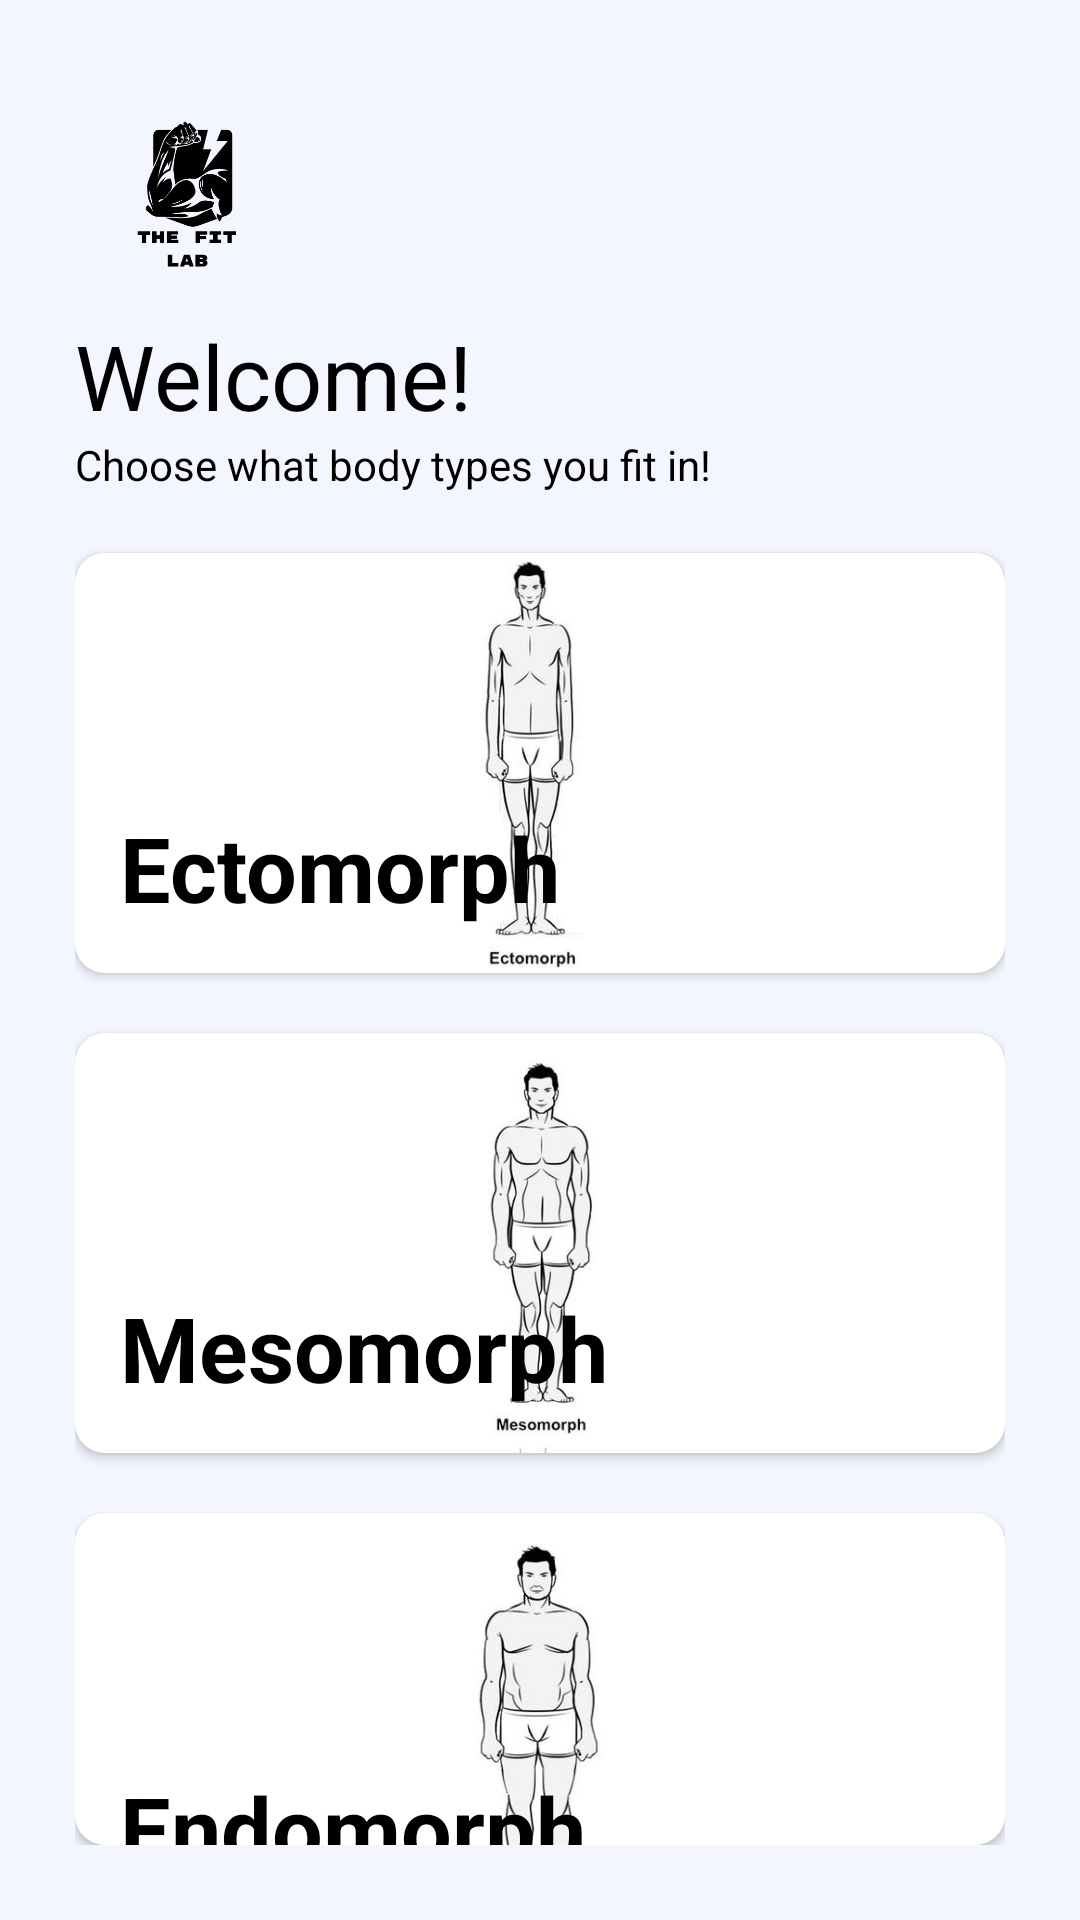

Here is an Android app screen rendered from its layout file. Give the layout XML and the strings, colors and styles it references.
<!-- AndroidManifest.xml: application theme Theme.TheFitLab -->
<!-- res/layout/fragment_home_page.xml -->
<?xml version="1.0" encoding="utf-8"?>
<LinearLayout xmlns:android="http://schemas.android.com/apk/res/android"
    xmlns:app="http://schemas.android.com/apk/res-auto"
    xmlns:tools="http://schemas.android.com/tools"
    android:layout_width="match_parent"
    android:layout_height="match_parent"
    android:orientation="vertical"
    android:background="#F4F6FF"
    android:padding="25dp"
    tools:context=".HomePage">

    <LinearLayout
        android:layout_width="match_parent"
        android:layout_height="wrap_content"
        android:orientation="horizontal"
        android:gravity="center_vertical">

        <ImageView
            android:id="@+id/logo"
            android:layout_width="80dp"
            android:layout_height="80dp"
            android:layout_gravity="left"
            android:layout_marginRight="200dp"
            android:src="@drawable/logos" />

        <ImageView
            android:id="@+id/guidline"
            android:layout_width="80dp"
            android:layout_height="80dp"
            android:layout_gravity="right"
            android:padding="20dp"
            android:src="@drawable/guide" />
    </LinearLayout>

    <TextView
        android:layout_width="wrap_content"
        android:layout_height="wrap_content"
        android:text="Welcome!"
        android:textColor="#000000"
        android:textSize="30sp" />

    <TextView
        android:layout_width="wrap_content"
        android:layout_height="wrap_content"
        android:text="Choose what body types you fit in!"
        android:textColor="#000000" />

    <androidx.cardview.widget.CardView
        android:layout_width="match_parent"
        android:layout_height="wrap_content"
        android:layout_marginTop="20dp"
        app:cardBackgroundColor="#00000000"
        app:cardCornerRadius="10dp">

        <androidx.constraintlayout.widget.ConstraintLayout
            android:id="@+id/ectomorph"
            android:layout_width="match_parent"
            android:layout_height="140dp"
            android:background="@color/white">

            <ImageView
                android:layout_width="match_parent"
                android:layout_height="match_parent"
                android:src="@drawable/ectomorph"
                android:foreground="@drawable/onboard_gradient" />

            <TextView
                android:layout_width="wrap_content"
                android:layout_height="wrap_content"
                android:layout_margin="15dp"
                android:text="Ectomorph"
                android:textColor="@color/black"
                android:textSize="30sp"
                android:textStyle="bold"
                app:layout_constraintBottom_toBottomOf="parent"
                app:layout_constraintStart_toStartOf="parent" />
        </androidx.constraintlayout.widget.ConstraintLayout>
    </androidx.cardview.widget.CardView>

    <androidx.cardview.widget.CardView
        android:layout_width="match_parent"
        android:layout_height="wrap_content"
        android:layout_marginTop="20dp"
        app:cardBackgroundColor="#00000000"
        app:cardCornerRadius="10dp">

        <androidx.constraintlayout.widget.ConstraintLayout
            android:id="@+id/mesomorph"
            android:layout_width="match_parent"
            android:layout_height="140dp"
            android:background="@color/white">

            <ImageView
                android:layout_width="match_parent"
                android:layout_height="match_parent"
                android:src="@drawable/mesomorph"
                android:foreground="@drawable/onboard_gradient" />

            <TextView
                android:layout_width="wrap_content"
                android:layout_height="wrap_content"
                android:layout_margin="15dp"
                android:text="Mesomorph"
                android:textColor="@color/black"
                android:textSize="30sp"
                android:textStyle="bold"
                app:layout_constraintBottom_toBottomOf="parent"
                app:layout_constraintStart_toStartOf="parent" />
        </androidx.constraintlayout.widget.ConstraintLayout>
    </androidx.cardview.widget.CardView>

    <androidx.cardview.widget.CardView
        android:layout_width="match_parent"
        android:layout_height="wrap_content"
        android:layout_marginTop="20dp"
        app:cardBackgroundColor="#00000000"
        app:cardCornerRadius="10dp">

        <androidx.constraintlayout.widget.ConstraintLayout
            android:id="@+id/endomorph"
            android:layout_width="match_parent"
            android:layout_height="140dp"
            android:background="@color/white">

            <ImageView
                android:layout_width="match_parent"
                android:layout_height="match_parent"
                android:src="@drawable/endomorph"
                android:foreground="@drawable/onboard_gradient" />

            <TextView
                android:layout_width="wrap_content"
                android:layout_height="wrap_content"
                android:layout_margin="15dp"
                android:text="Endomorph"
                android:textColor="@color/black"
                android:textSize="30sp"
                android:textStyle="bold"
                app:layout_constraintBottom_toBottomOf="parent"
                app:layout_constraintStart_toStartOf="parent" />
        </androidx.constraintlayout.widget.ConstraintLayout>
    </androidx.cardview.widget.CardView>

</LinearLayout>
<!-- resources referenced by this layout -->
<resources>
  <!-- drawable ectomorph: jpg bitmap (drawable, 14078 bytes) -->
  <!-- drawable endomorph: jpg bitmap (drawable, 16087 bytes) -->
  <!-- drawable logos: png bitmap (drawable, 39970 bytes) -->
  <!-- drawable mesomorph: jpg bitmap (drawable, 16137 bytes) -->
  <!-- drawable onboard_gradient (drawable) -->
  <?xml version="1.0" encoding="utf-8"?>
  <shape xmlns:android="http://schemas.android.com/apk/res/android"
      android:shape="rectangle">
      <gradient
          android:angle="-90"
          android:centerColor="#0040916c"
          android:centerY="0.35"
          android:endColor="#423F3E"
          android:startColor="#0040916c"
          android:type="linear" />
  </shape>
  <style name="Theme.TheFitLab" parent="Base.Theme.TheFitLab" />
  <style name="Base.Theme.TheFitLab" parent="Theme.AppCompat.DayNight.NoActionBar">
          
          
      </style>
  <!-- not gathered from this repository: default colours our renderer supplied (Android Studio template values) -->
  <color name="black">#FF000000</color>
  <color name="white">#FFFFFFFF</color>
</resources>
